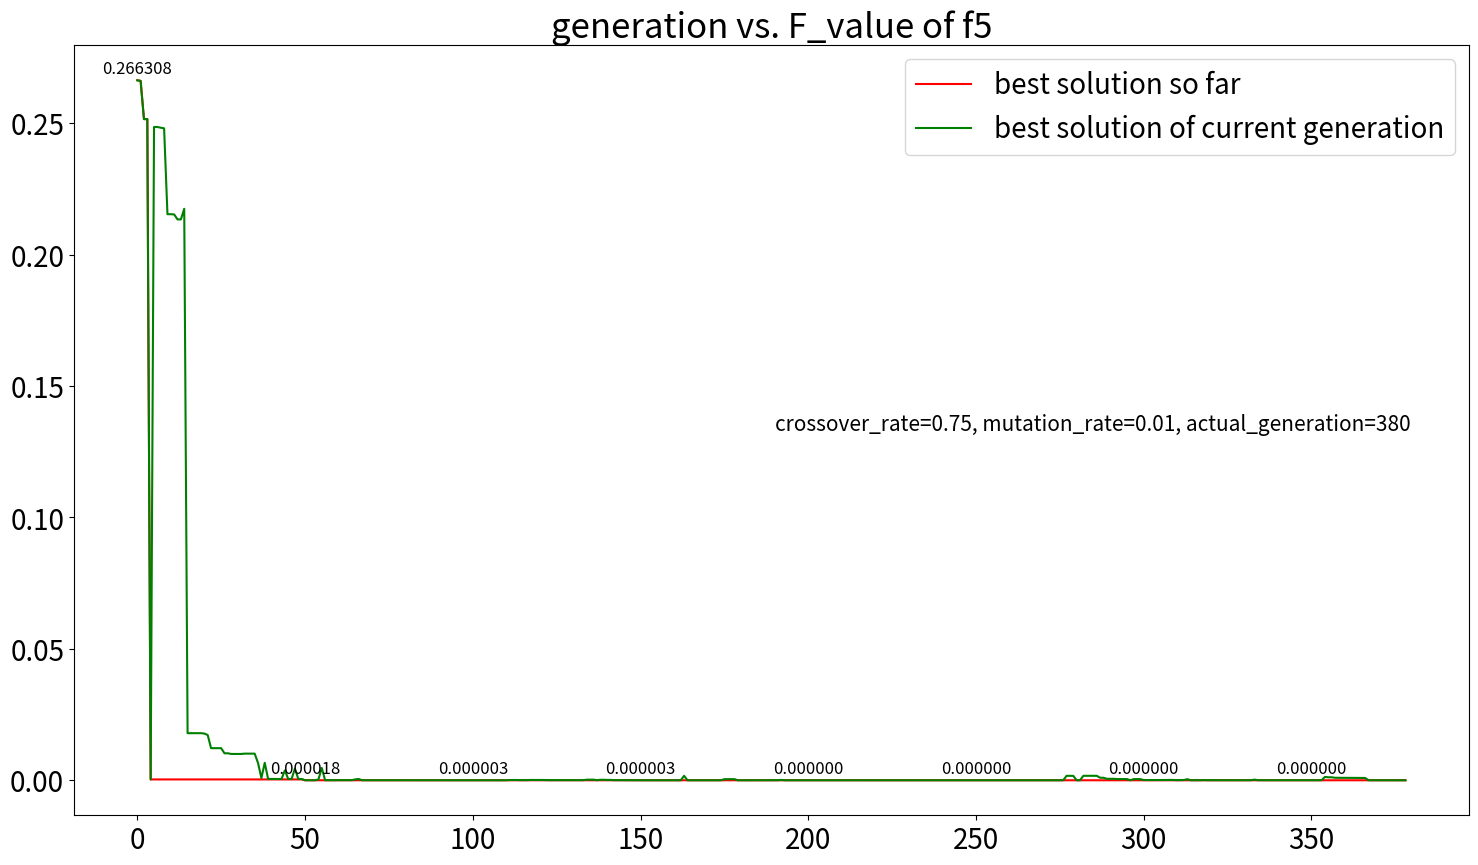

Source code (Python):
#!/usr/bin/env python
# -*- coding: utf-8 -*-
# @Time     : 2021/5/15 2:36 上午
# [redacted]
# @File     : func_GA.py
# @Function :
import numpy as np
import matplotlib.pyplot as plt
from mpl_toolkits.mplot3d import Axes3D

# 函数f1 x和y的取值范围
# x_bound = [-5.12, 5.12]
# y_bound = [-5.12, 5.12]

# 函数f2 x和y的取值范围
# x_bound = [-2.048, 2.048]
# y_bound = [-2.048, 2.048]

# 函数f3 x和y的取值范围
# x_bound = [-6, 6]
# y_bound = [-6, 6]

# 函数f4 x和y的取值范围
# x_bound = [-5, 5]
# y_bound = [-5, 5]

# 函数f5 x和y的取值范围
x_bound = [-1, 1]
y_bound = [-1, 1]

X_precision = 5  # 决策变量的精度
y_precision = 6  # 目标变量的精度

pop_size = 30  # 种群个体数
crossover_rate = 0.75  # 交叉算子
mutation_rate = 0.01  # 变异算子
max_generation = 1000  # 最多迭代的进化次数
min_generation = 100  # 最少需迭代的进化次数
without_optim_tolerate = 200  # 如果持续200代最优值改善很小（1e-6）的话，提前终止迭代


# 利用决策变量的精度和取值区间计算基因数
def cal_DNA_size(x_bound, y_bound, X_precision):
    x_size, y_size = 1, 1
    discriminant_X = (x_bound[1] - x_bound[0]) * 10 ** X_precision
    discriminant_Y = (y_bound[1] - y_bound[0]) * 10 ** X_precision
    while 2 ** (x_size - 1) < discriminant_X:
        if discriminant_X < 2 ** x_size - 1:
            break
        x_size = x_size + 1

    while 2 ** (y_size - 1) < discriminant_Y:
        if discriminant_Y < 2 ** y_size - 1:
            break
        y_size = y_size + 1

    return x_size, y_size


x_size, y_size = cal_DNA_size(x_bound, y_bound, X_precision)
DNA_size = x_size + y_size


# 适应度计算，即函数值，函数表达式乘-1
def get_fitness(x, y):
    # return -1 * (x ** 2 + y ** 2)
    # return  -1 * (100 * (y - x ** 2) ** 2 + (x - 1) ** 2)
    # return  -1 * ((x ** 2 + y - 11) ** 2 + (x + y ** 2 - 7) ** 2)
    # return  -1 * (4 * x ** 2 - 2.1 * x ** 4 + x ** 6 / 3 + x * y + 4 * y ** 4 - 4 * y ** 2)
    return  -1 * (x ** 2 + 2 * y ** 2 - 0.3 * np.cos(3 * np.pi * x) * np.cos(4 * np.pi * y) + 0.3)


# 二进制转十进制，变换到决策变量取值区间
def binary_to_decimal(pop, bound, size):
    return np.around(bound[0] + pop.dot(2 ** np.arange(size)[::-1]) * (bound[1] - bound[0]) / (2 ** x_size - 1),
                     decimals=X_precision)


# 模拟自然选择，适应度越大，越大概率被保留
def select(pop, fitness):
    idx = np.random.choice(np.arange(pop_size), size=pop_size - 1, replace=True,
                           p=(fitness + (abs(min(fitness)) if min(fitness) < 0 else 0)) / (
                                       fitness.sum() + abs(min(fitness) if min(fitness) < 0 else 0) * pop_size))
    return pop[idx]


# 模拟交叉，生成新的子代
def crossover(parent, pop):
    if np.random.rand() < crossover_rate:
        i_ = np.random.randint(0, pop_size, size=1)
        cross_points = np.random.randint(0, DNA_size, size=1)
        cross_points = cross_points[0]
        return np.append(parent[0:cross_points], pop[i_, cross_points:])
    return parent


# 模拟变异
def mutate(child):
    for point in range(DNA_size):
        if np.random.rand() < mutation_rate:
            child[point] = 1 if child[point] == 0 else 0
    return child


pop = np.random.randint(2, size=(pop_size, DNA_size))

plt.ion()  # 打开plt交互模式
fig = plt.figure()
ax = Axes3D(fig)
X = np.arange(x_bound[0], x_bound[1], (x_bound[1] - x_bound[0]) / 50)
Y = np.arange(y_bound[0], y_bound[1], (y_bound[1] - y_bound[0]) / 50)
X, Y = np.meshgrid(X, Y)
Z = -1 * get_fitness(X, Y)

# 绘制3D曲面
ax.plot_surface(X, Y, Z, rstride=1, cstride=1, cmap='coolwarm')

best_F = float('-inf')
worse_F = float('inf')
best_x, best_y = 0, 0
actual_generation = 0

cur_best_F_list = []
best_F_list = []

# 核心代码，进行迭代进化
for i in range(max_generation):
    x = binary_to_decimal(pop[:, 0:x_size], x_bound, x_size)
    y = binary_to_decimal(pop[:, x_size:], y_bound, y_size)
    fitness = np.around(get_fitness(x, y), decimals=y_precision)

    cur_best_x = binary_to_decimal(pop[np.argmax(fitness), 0:x_size], x_bound, x_size)
    cur_best_y = binary_to_decimal(pop[np.argmax(fitness), x_size:], y_bound, y_size)

    print("generation:", i + 1)
    print("most fitted DNA: ", pop[np.argmax(fitness), :])
    print("var corresponding to most fitted DNA: ", cur_best_x, cur_best_y)
    print("F_values corresponding to DNA: ", -1 * fitness[np.argmax(fitness)])

    if fitness[np.argmax(fitness)] > best_F:
        best_F = fitness[np.argmax(fitness)]
        best_x = cur_best_x
        best_y = cur_best_y

    if fitness[np.argmax(fitness)] < worse_F:
        worse_F = fitness[np.argmax(fitness)]

    # 判断是否需要提前终止迭代
    if i + 1 > min_generation and (
            best_F - best_F_list[i - (without_optim_tolerate if i > without_optim_tolerate else i)]) < 10 ** (
    -y_precision):
        actual_generation = i + 1
        break

    # 逐代绘制，绘制前先清除上一代的
    if 'sca' in globals():
        sca.remove()
    sca = ax.scatter(best_x, best_y, fitness[np.argmax(fitness)], s=200, lw=0, c='red', alpha=0.5)
    plt.pause(0.001)

    # 精英保留
    pop = np.vstack((select(pop, fitness), pop[np.argmax(fitness), :]))
    pop_copy = pop.copy()  # parent会被child替换，所以先copy一份pop
    for parent in pop:
        child = crossover(parent, pop_copy)
        child = mutate(child)
        parent[:] = child

    cur_best_F_list.append(fitness[np.argmax(fitness)])
    best_F_list.append(best_F)

# 迭代完输出最优值和对应的决策变量
print("best F_value is", -1 * best_F)
print("var corresponding to best F_value is", best_x, best_y)

plt.ioff()
plt.show()

# 绘制进化代数和最优解的关系图
best_F_list = -1 * np.array(best_F_list)
cur_best_F_list = -1 * np.array(cur_best_F_list)
plt.plot(range(actual_generation - 1), best_F_list, label='best solution so far', color='red')
plt.plot(range(actual_generation - 1), cur_best_F_list, label='best solution of current generation', color='green')

# 每隔50代标注一下最优值
l = [i for i in range(actual_generation) if i % 50 == 0]
for x, y in zip(l, best_F_list[l]):
    print(x + 1, y)
    plt.text(x, y + 0.001, f'%.{y_precision}f' % y, ha='center', va='bottom', fontsize=12)

# 参数标注
plt.text(actual_generation * 0.5, (best_F + worse_F) / -2,
         "crossover_rate=%.2f, mutation_rate=%.2f, actual_generation=%d" % (
         crossover_rate, mutation_rate, actual_generation), fontdict={'size': 15, 'color': 'black'})
plt.legend(loc='best', fontsize=20)
plt.title('generation vs. F_value of f5', fontsize=25, color='black')
plt.xticks(fontsize=20)
plt.yticks(fontsize=20)

fig = plt.gcf()
fig.set_size_inches(18, 10)

plt.savefig('f5_generation_F_value.png')